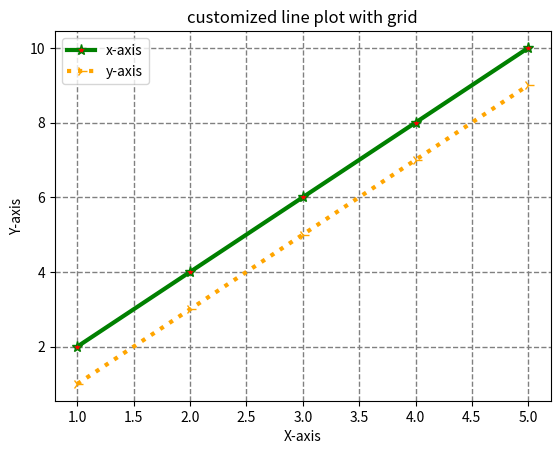

Source code (Python):
import matplotlib.pyplot as plt

x=[1,2,3,4,5]
y1=[2,4,6,8,10]
y2=[1,3,5,7,9]
plt.plot(x,y1,linestyle='-',color='green',linewidth=3,marker='*',markersize=8,markerfacecolor='red',label='x-axis')
plt.plot(x,y2,linestyle='dotted',color='orange',linewidth=3,marker='4',markersize=8,markerfacecolor='blue',label='y-axis')
plt.title('customized line plot with grid')
plt.xlabel('X-axis')
plt.ylabel('Y-axis')
plt.legend()
plt.grid(True)
plt.grid(color='grey',linestyle='--',linewidth=1)
plt.show()